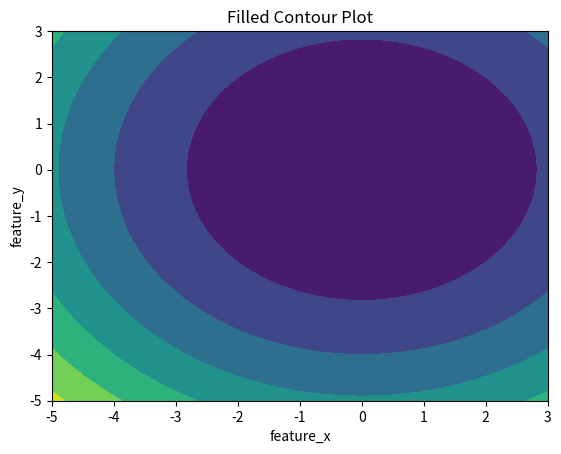

The script that saved this image:
# Contour-plotting-Example-02

# Implementation of matplotlib function
import matplotlib.pyplot as plt
import numpy as np
  
feature_x = np.linspace(-5.0, 3.0, 70)
feature_y = np.linspace(-5.0, 3.0, 70)
  
# Creating 2-D grid of features
[X, Y] = np.meshgrid(feature_x, feature_y)
fig, ax = plt.subplots(1, 1)
Z = X ** 2 + Y ** 2
  
# plots filled contour plot
ax.contourf(X, Y, Z)
  
ax.set_title('Filled Contour Plot')
ax.set_xlabel('feature_x')
ax.set_ylabel('feature_y')
  
plt.show()